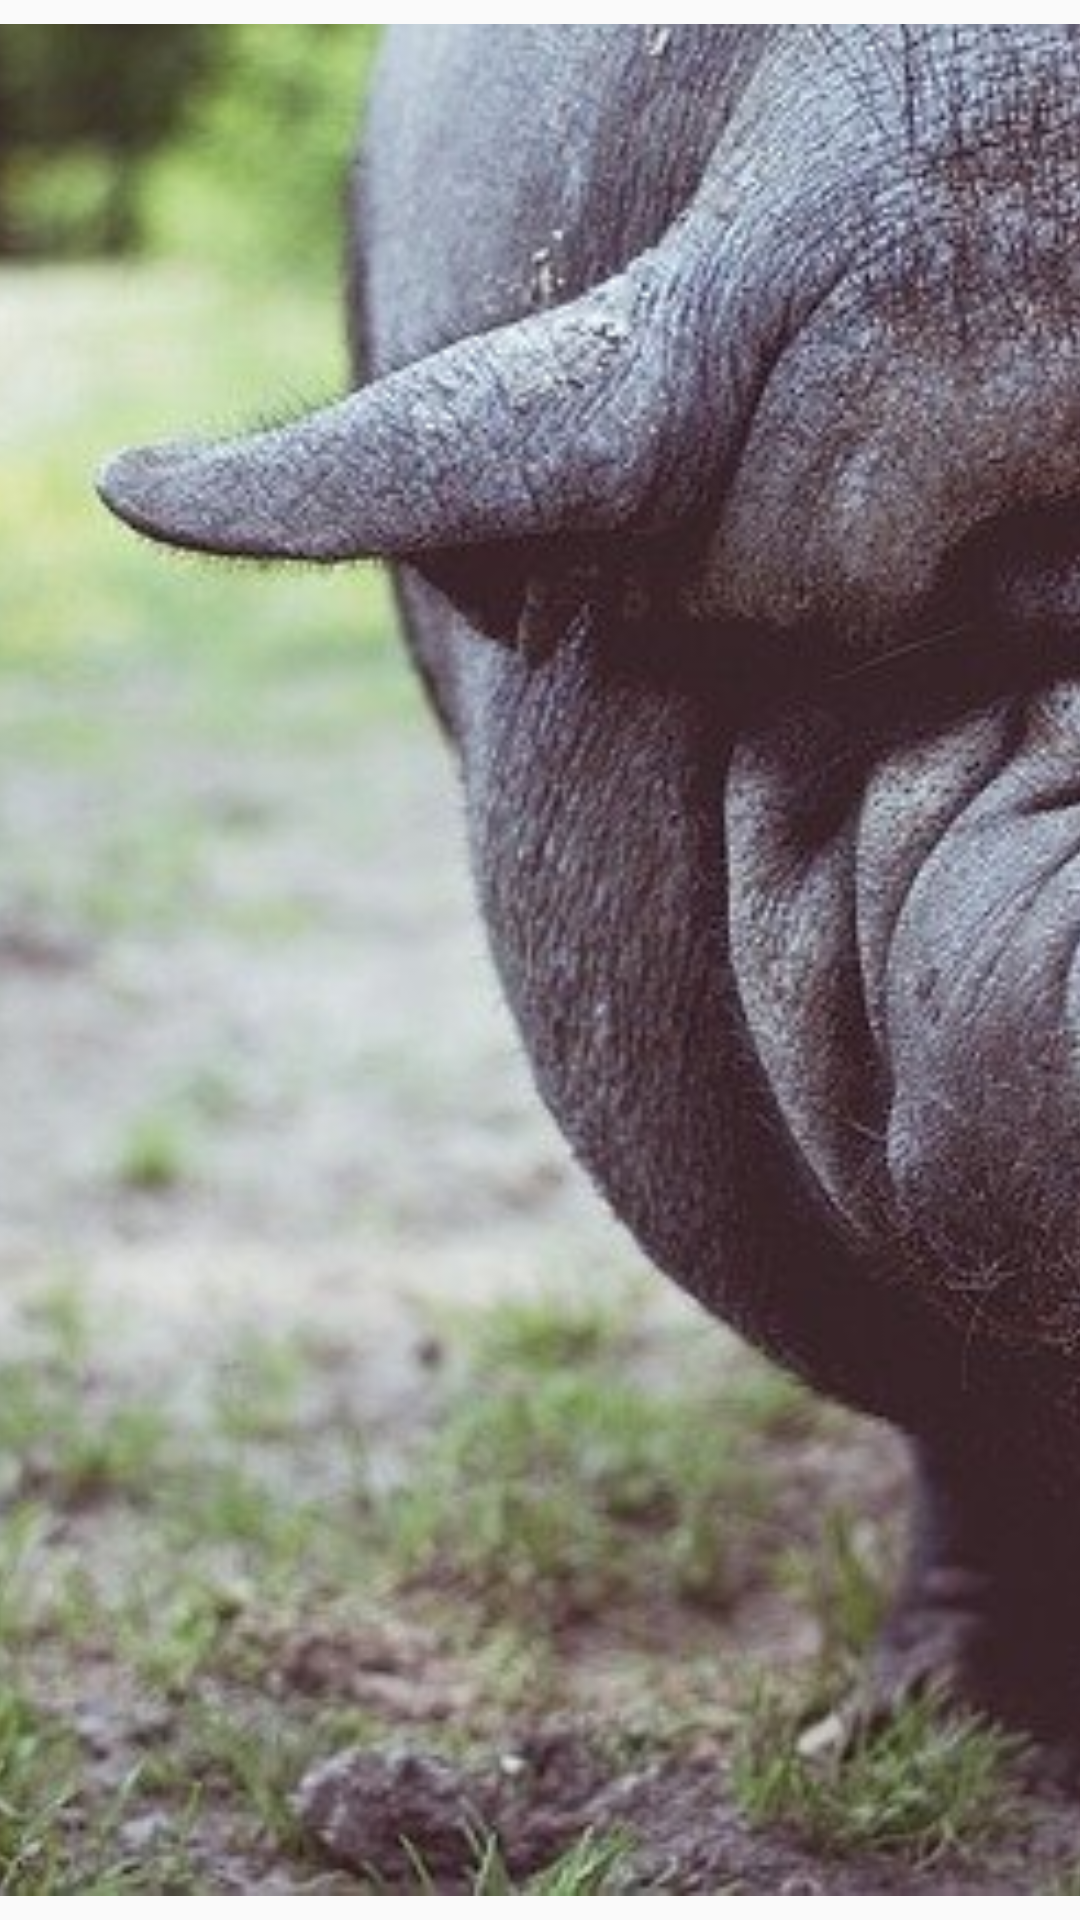

The Android layout XML behind this screen, and the referenced resources:
<!-- AndroidManifest.xml: application theme AppTheme -->
<!-- res/layout/viewpager.xml -->
<?xml version="1.0" encoding="utf-8"?>
<layout xmlns:android="http://schemas.android.com/apk/res/android"
    xmlns:app="http://schemas.android.com/apk/res-auto"
    xmlns:tools="http://schemas.android.com/tools">

    <data>

        <variable
            name="textStory"
            type="String" />

        <variable
            name="url"
            type="String" />
    </data>

    <androidx.constraintlayout.widget.ConstraintLayout
        android:layout_width="match_parent"
        android:layout_height="match_parent">


        <ImageView
            android:id="@+id/imageView"
            android:layout_width="0dp"
            android:layout_height="0dp"
            android:paddingLeft="16dp"
            android:paddingTop="8dp"
            android:paddingRight="16dp"
            android:paddingBottom="8dp"
            android:scaleType="centerCrop"
            android:src="@drawable/a1"
            app:image="@{url}"
            app:layout_constraintBottom_toBottomOf="parent"
            app:layout_constraintEnd_toEndOf="parent"
            app:layout_constraintStart_toStartOf="parent"
            app:layout_constraintTop_toTopOf="parent" />

        <TextView
            android:id="@+id/textView_story"
            android:layout_width="wrap_content"
            android:layout_height="wrap_content"
            android:background="#40000000"
            android:gravity="center"
            android:text="@{textStory}"
            android:textAppearance="@style/TextAppearance.AppCompat.Large"
            android:textColor="#ffffff"
            android:textSize="24sp"
            android:textStyle="bold"
            app:layout_constraintBottom_toBottomOf="parent"
            app:layout_constraintEnd_toEndOf="parent"
            app:layout_constraintStart_toStartOf="parent"
            app:layout_constraintTop_toTopOf="parent"
            tools:text=" 하이 " />

    </androidx.constraintlayout.widget.ConstraintLayout>
</layout>
<!-- resources referenced by this layout -->
<resources>
  <!-- drawable a1: jpg bitmap (drawable, 80960 bytes) -->
  <style name="AppTheme" parent="Theme.AppCompat.Light.NoActionBar">
          
          <item name="colorPrimary">@color/colorPrimary</item>
          <item name="colorPrimaryDark">@color/colorPrimaryDark</item>
          <item name="colorAccent">@color/colorAccent</item>
  
          <item name="android:windowTranslucentNavigation">true</item>
          <item name="android:navigationBarColor">@color/colorPrimary</item>
  
      </style>
  <color name="colorPrimary">#ff0000</color>
  <color name="colorPrimaryDark">#bd002a</color>
  <color name="colorAccent">#03DAC5</color>
</resources>
